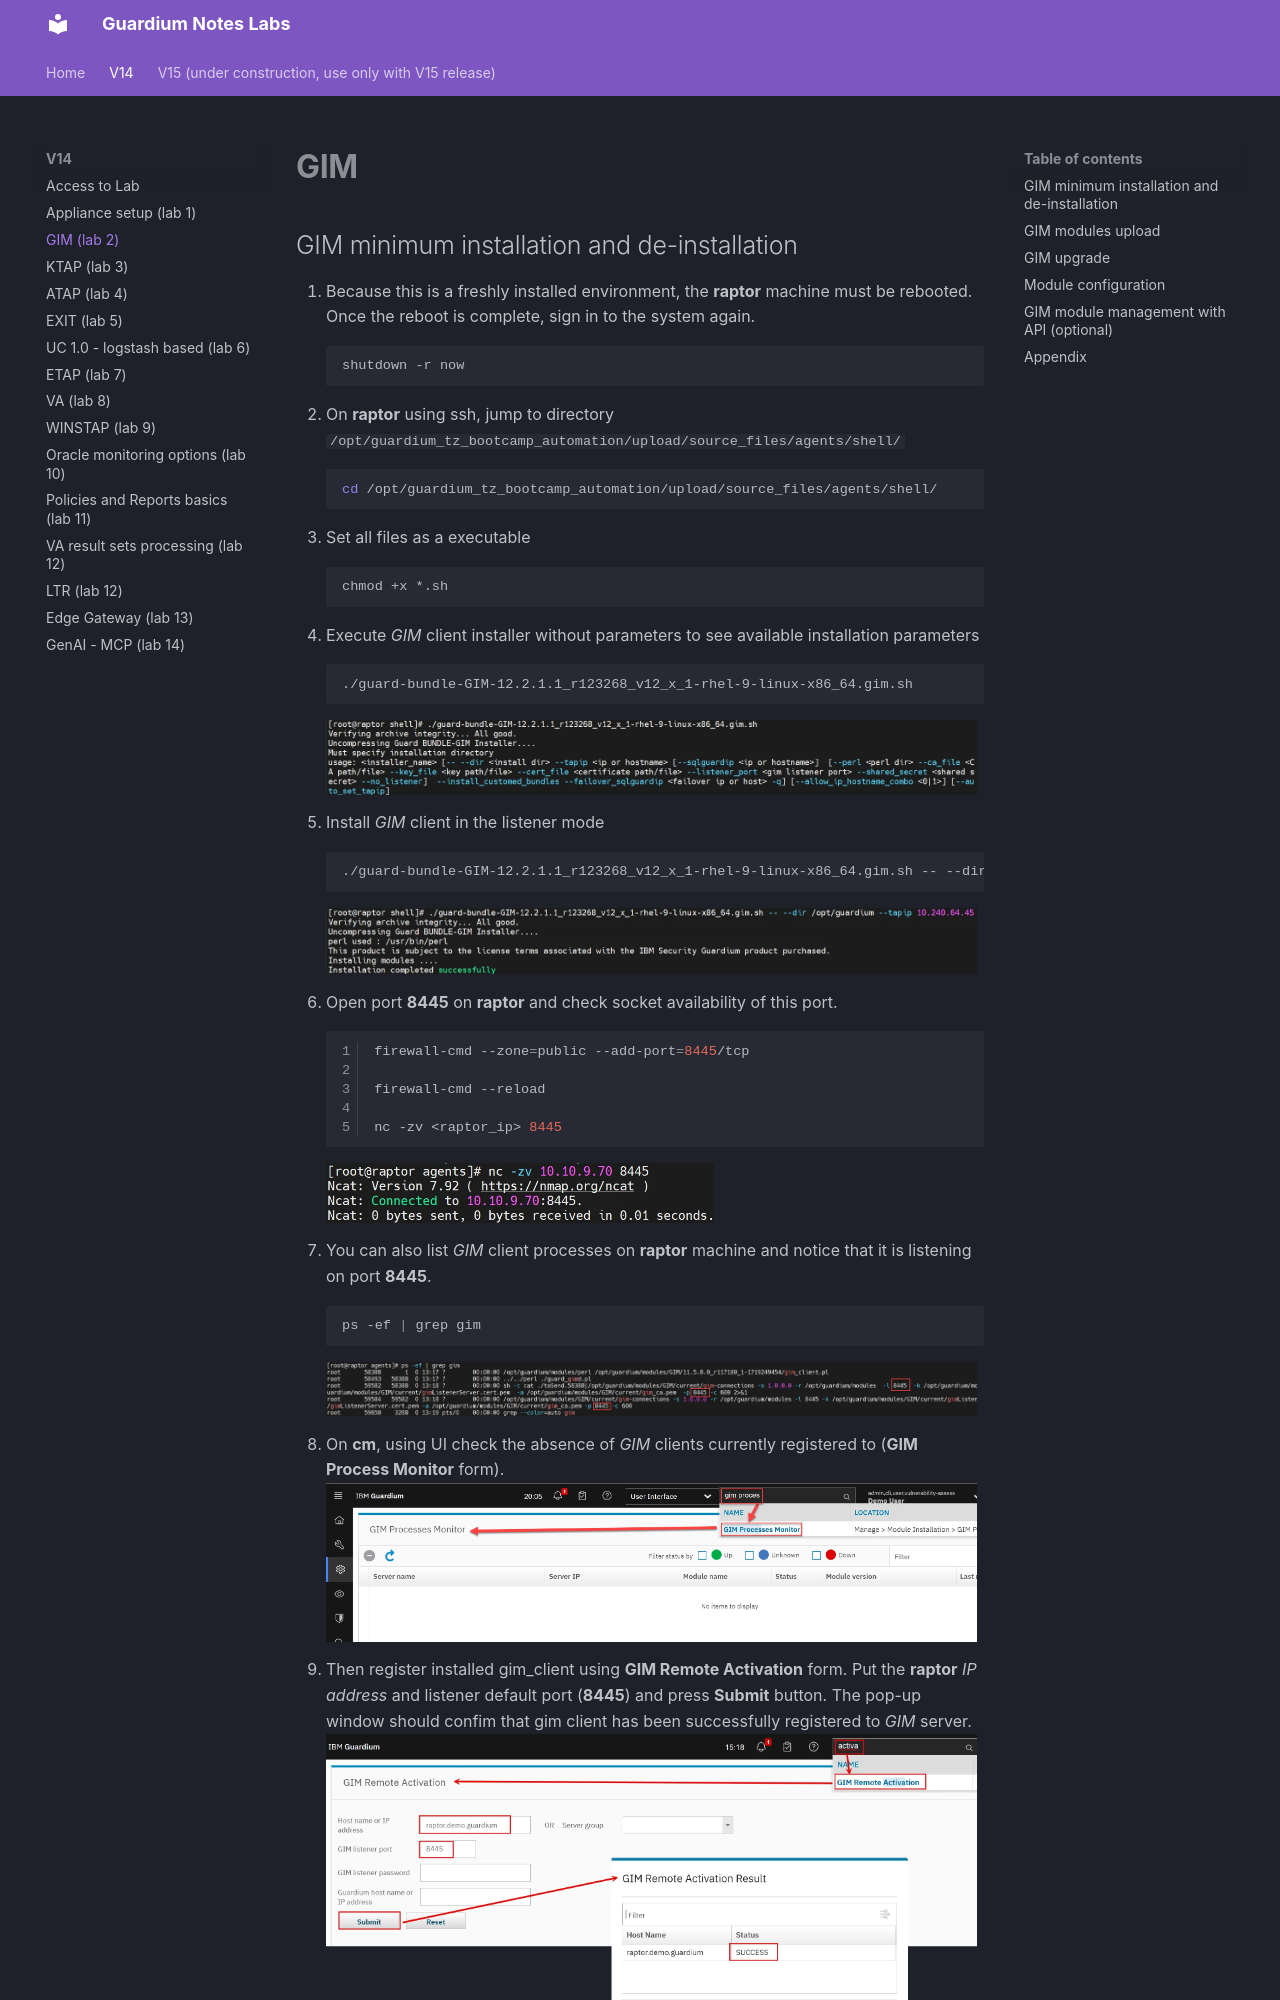

repository: zbychfish/guardium_tz_labs · page: v14/gim/index.html · generator: mkdocs

# GIM

## GIM minimum installation and de-installation

1. Because this is a freshly installed environment, the **raptor** machine must be rebooted. Once the reboot is complete, sign in to the system again.
```bash
shutdown -r now
```
1.	On **raptor** using ssh, jump to directory `/opt/guardium_tz_bootcamp_automation/upload/source_files/agents/shell/`
```bash
cd /opt/guardium_tz_bootcamp_automation/upload/source_files/agents/shell/
```
1.	Set all files as a executable
```bash
chmod +x *.sh
```
1.	Execute *GIM* client installer without parameters to see available installation parameters
```bash
./guard-bundle-GIM-12.2.1.1_r123268_v12_x_1-rhel-9-linux-x86_64.gim.sh 
```
![TZ requests](../images/gim1.webp){ width="99%" }
1.	Install *GIM* client in the listener mode
```bash
./guard-bundle-GIM-12.2.1.1_r123268_v12_x_1-rhel-9-linux-x86_64.gim.sh -- --dir /opt/guardium --tapip <raptor_ip>
```
![TZ requests](../images/gim2.webp){ width="99%" }
1.	Open port **8445** on **raptor** and check socket availability of this port.
```bash linenums="1"
firewall-cmd --zone=public --add-port=8445/tcp

firewall-cmd --reload

nc -zv <raptor_ip> 8445
```
![TZ requests](../images/gim3.webp){ width="59%" }
1.	You can also list *GIM* client processes on **raptor** machine and notice that it is listening on port **8445**.
```bash
ps -ef | grep gim
```
![TZ requests](../images/gim4.webp){ width="99%" }
